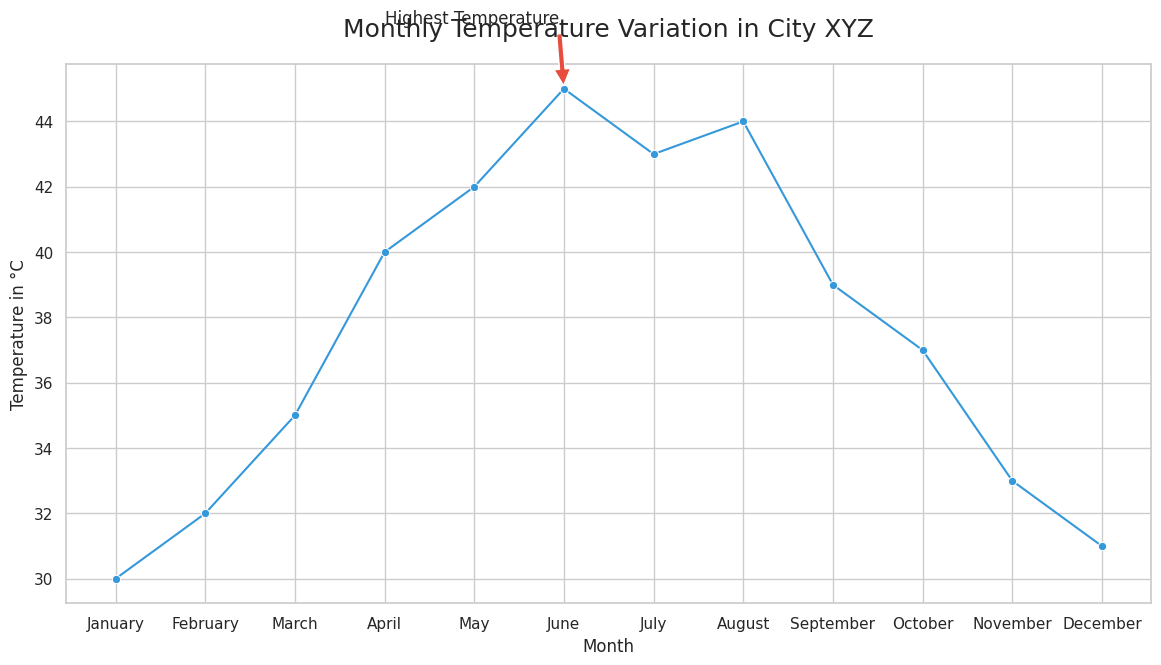

Python code for this plot:

import seaborn as sns
import pandas as pd
import matplotlib.pyplot as plt

data = {
    "Month": ["January", "February", "March", "April", "May", "June", 
              "July", "August", "September", "October", "November", "December"],
    "Temperature": [30, 32, 35, 40, 42, 45, 43, 44, 39, 37, 33, 31]
}

df = pd.DataFrame(data)

sns.set(style="whitegrid")

plt.figure(figsize=(14, 7))
line_plot = sns.lineplot(x="Month", y="Temperature", data=df, color="#3498db", marker="o")

line_plot.set_title('Monthly Temperature Variation in City XYZ', fontsize=18, pad=20)
line_plot.set_xlabel('Month')
line_plot.set_ylabel('Temperature in °C')

plt.annotate('Highest Temperature', xy=('June', 45), xytext=('April', 47),
             arrowprops=dict(facecolor='#e74c3c', shrink=0.05))

plt.show()
